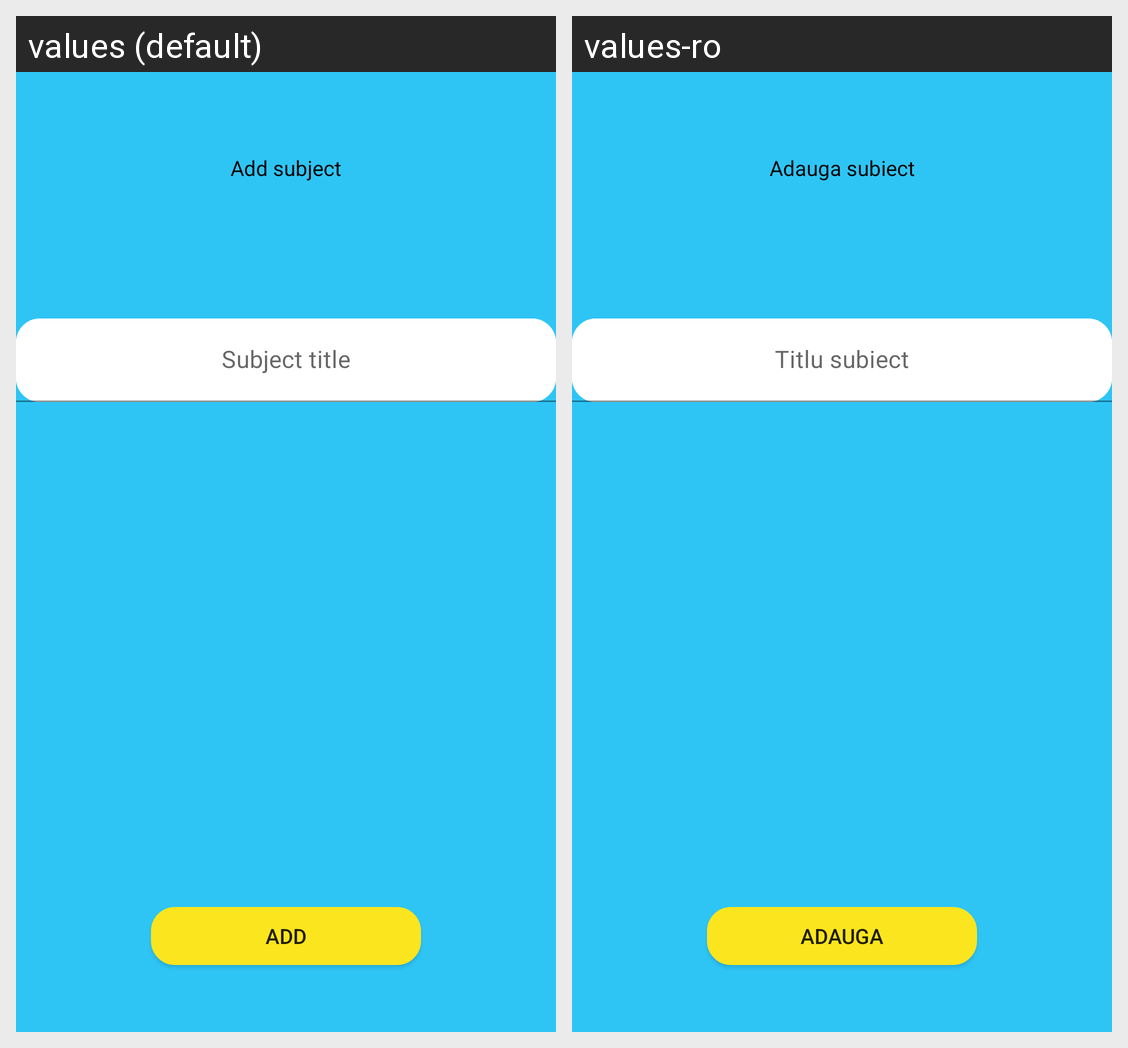

Translations of the strings shown on this Android screen, per locale in the grid:
Android screen res/layout/activity_add_subject.xml rendered under 2 locales, left to right: values (default), values-ro. Device: Nexus 5 (rendered at 1080×1920; each locale shown at half size, 540×960, under a caption strip naming it); theme Theme.DigiBrainApp.
Strings drawn on this screen, with the default value and each locale's value (text and hints the layout hard-codes, and strings that could not be matched under every locale, appear in the picture but are not listed):

add_subject
  values: Add subject
  values-ro: Adauga subiect

add
  values: Add
  values-ro: Adauga
